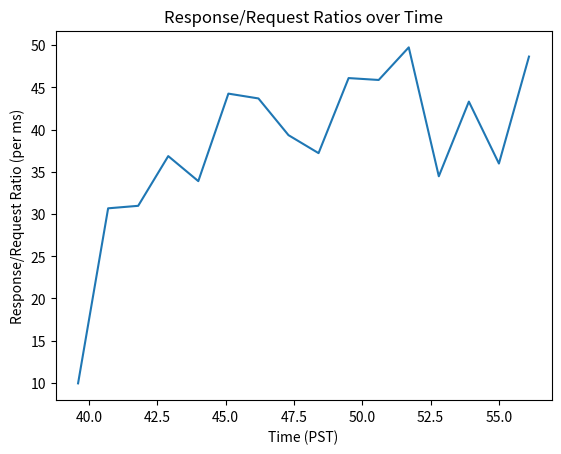

This chart was generated by the following Python code:

import matplotlib.pyplot as plt
import numpy as np

# Create a list of time stamps
time_stamps = np.array([39.597, 40.697, 41.797, 42.897, 43.997, 45.098, 46.198, 47.298, 48.398, 49.498, 50.599, 51.699, 52.799, 53.899, 54.999, 56.099])

# Create a list of response/request ratios
response_request_ratios = np.array([9.942311, 30.677177, 30.972801, 36.862152, 33.896966, 44.262548, 43.691956, 39.343351, 37.212963, 46.104606, 45.880650, 49.743280, 34.472931, 43.317719, 35.980158, 48.649903])

# Plot the data
plt.plot(time_stamps, response_request_ratios)

# Set the title and labels
plt.title("Response/Request Ratios over Time")
plt.xlabel("Time (PST)")
plt.ylabel("Response/Request Ratio (per ms)")

# Show the plot
plt.show()
